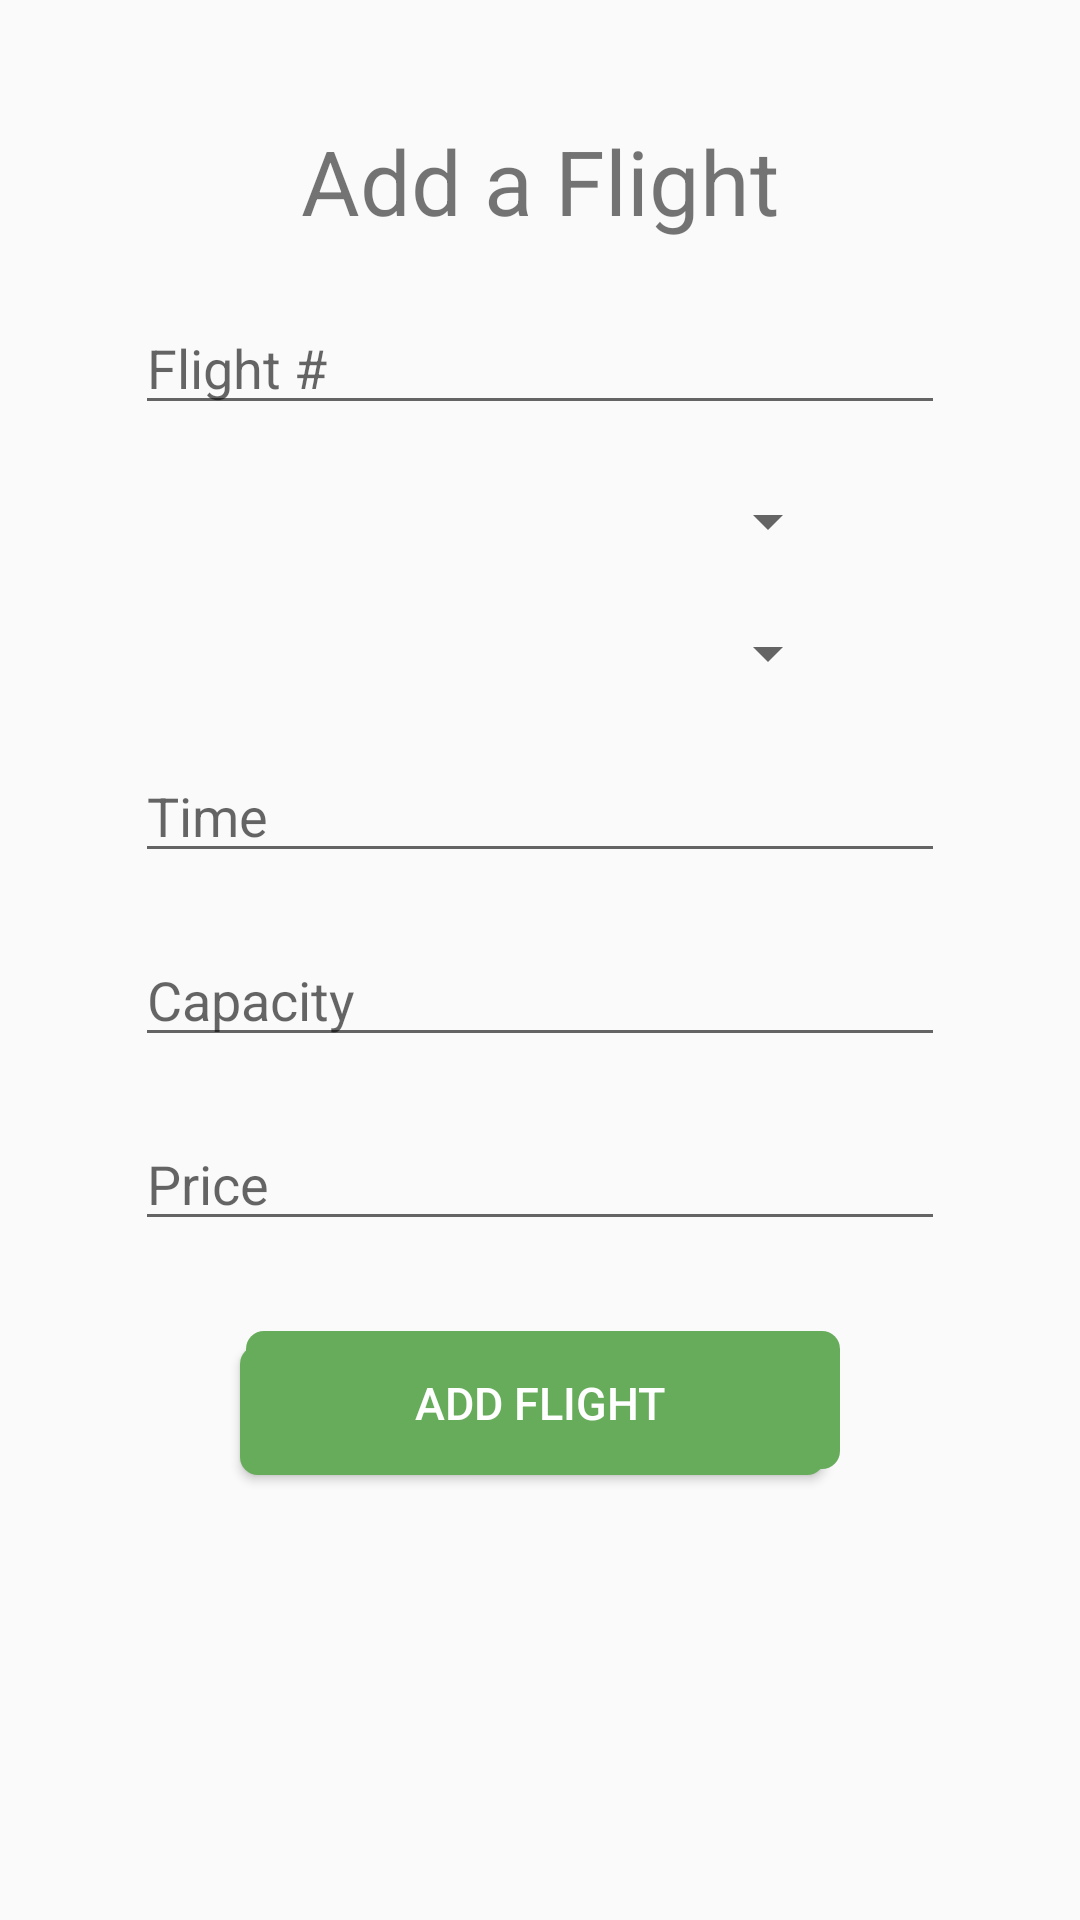

The Android layout XML behind this screen, and the referenced resources:
<!-- AndroidManifest.xml: application theme AppTheme -->
<!-- res/layout/activity_add_flight.xml -->
<?xml version="1.0" encoding="utf-8"?>
<LinearLayout xmlns:android="http://schemas.android.com/apk/res/android"
    xmlns:app="http://schemas.android.com/apk/res-auto"
    xmlns:tools="http://schemas.android.com/tools"
    android:layout_width="fill_parent"
    android:layout_height="fill_parent"
    android:orientation="vertical"
    tools:context=".AddFlightActivity">

    <TextView
        android:id="@+id/textView"
        android:layout_gravity="center"
        android:layout_width="wrap_content"
        android:layout_height="wrap_content"
        android:text="Add a Flight"
        android:textSize="30sp"
        android:layout_marginTop="40dp"
        app:layout_constraintBottom_toBottomOf="parent"
        app:layout_constraintLeft_toLeftOf="parent"
        app:layout_constraintRight_toRightOf="parent"
        app:layout_constraintTop_toTopOf="parent"
        app:layout_constraintVertical_bias="0.245" />

    <EditText
        android:id="@+id/flight_num_input"
        android:layout_gravity="center"
        android:layout_width="270dp"
        android:layout_height="wrap_content"
        android:inputType="textWebEditText"
        android:hint="Flight #"
        android:lines="1"
        android:layout_marginTop="20dp"
        android:layout_marginBottom="0dp"
        app:layout_constraintBottom_toBottomOf="parent"
        app:layout_constraintEnd_toEndOf="parent"
        app:layout_constraintStart_toStartOf="parent"
        app:layout_constraintTop_toBottomOf="@+id/textView" />

    <Spinner
        android:id="@+id/departure_spinner"
        android:layout_gravity="center"
        android:layout_width="200dp"
        android:layout_height="wrap_content"
        android:layout_marginTop="20dp"
        android:layout_marginBottom="0dp" />

    <Spinner
        android:id="@+id/arrival_spinner"
        android:layout_gravity="center"
        android:layout_width="200dp"
        android:layout_height="wrap_content"
        android:layout_marginTop="20dp"
        android:layout_marginBottom="0dp" />

    <EditText
        android:id="@+id/flight_time_input"
        android:layout_gravity="center"
        android:layout_width="270dp"
        android:layout_height="wrap_content"
        android:inputType="textWebEditText"
        android:hint="Time"
        android:lines="1"
        android:layout_marginTop="20dp"
        android:layout_marginBottom="0dp"
        app:layout_constraintBottom_toBottomOf="parent"
        app:layout_constraintEnd_toEndOf="parent"
        app:layout_constraintStart_toStartOf="parent"
        app:layout_constraintTop_toBottomOf="@+id/textView" />

    <EditText
        android:id="@+id/flight_capacity_input"
        android:layout_gravity="center"
        android:layout_width="270dp"
        android:layout_height="wrap_content"
        android:inputType="numberSigned"
        android:hint="Capacity"
        android:lines="1"
        android:layout_marginTop="20dp"
        android:layout_marginBottom="0dp"
        app:layout_constraintBottom_toBottomOf="parent"
        app:layout_constraintEnd_toEndOf="parent"
        app:layout_constraintStart_toStartOf="parent"
        app:layout_constraintTop_toBottomOf="@+id/textView" />

    <EditText
        android:id="@+id/flight_price_input"
        android:layout_gravity="center"
        android:layout_width="270dp"
        android:layout_height="wrap_content"
        android:inputType="numberDecimal"
        android:hint="Price"
        android:lines="1"
        android:layout_marginTop="20dp"
        android:layout_marginBottom="0dp"
        app:layout_constraintBottom_toBottomOf="parent"
        app:layout_constraintEnd_toEndOf="parent"
        app:layout_constraintStart_toStartOf="parent"
        app:layout_constraintTop_toBottomOf="@+id/textView" />

    <Button
        android:id="@+id/add_flight_button"
        style="@style/AppTheme.RoundedCornerMaterialButton"
        android:layout_gravity="center"
        android:layout_width="200dp"
        android:layout_height="wrap_content"
        android:text="Add Flight"
        android:textSize="15sp"
        android:layout_marginTop="30dp" />

</LinearLayout>
<!-- resources referenced by this layout -->
<resources>
  <style name="AppTheme.RoundedCornerMaterialButton" parent="Widget.AppCompat.Button.Colored">
          <item name="android:background">@drawable/primary_button</item>
      </style>
  <style name="AppTheme" parent="Theme.AppCompat.Light.DarkActionBar">
          
          <item name="colorPrimary">@color/colorPrimary</item>
          <item name="colorPrimaryDark">@color/colorPrimaryDark</item>
          <item name="colorAccent">@color/colorAccent</item>
      </style>
  <!-- drawable primary_button (drawable) -->
  <selector xmlns:android="http://schemas.android.com/apk/res/android">
  <item>
      <layer-list>
          <item android:right="5dp" android:top="5dp">
              <shape>
                  <corners android:radius="6dp" />
                  <solid android:color="@color/colorAccent" />
              </shape>
          </item>
          <item android:bottom="2dp" android:left="2dp">
              <shape>
                  <solid android:color="@color/colorAccent" />
                  <corners android:radius="6dp" />
                  <padding android:bottom="10dp" android:left="10dp"
                      android:right="10dp" android:top="10dp" />
              </shape>
          </item>
      </layer-list>
  </item>
  </selector>
  <color name="colorPrimary">#5089DF</color>
  <color name="colorPrimaryDark">#3E52AE</color>
  <color name="colorAccent">#67AC5B</color>
</resources>
